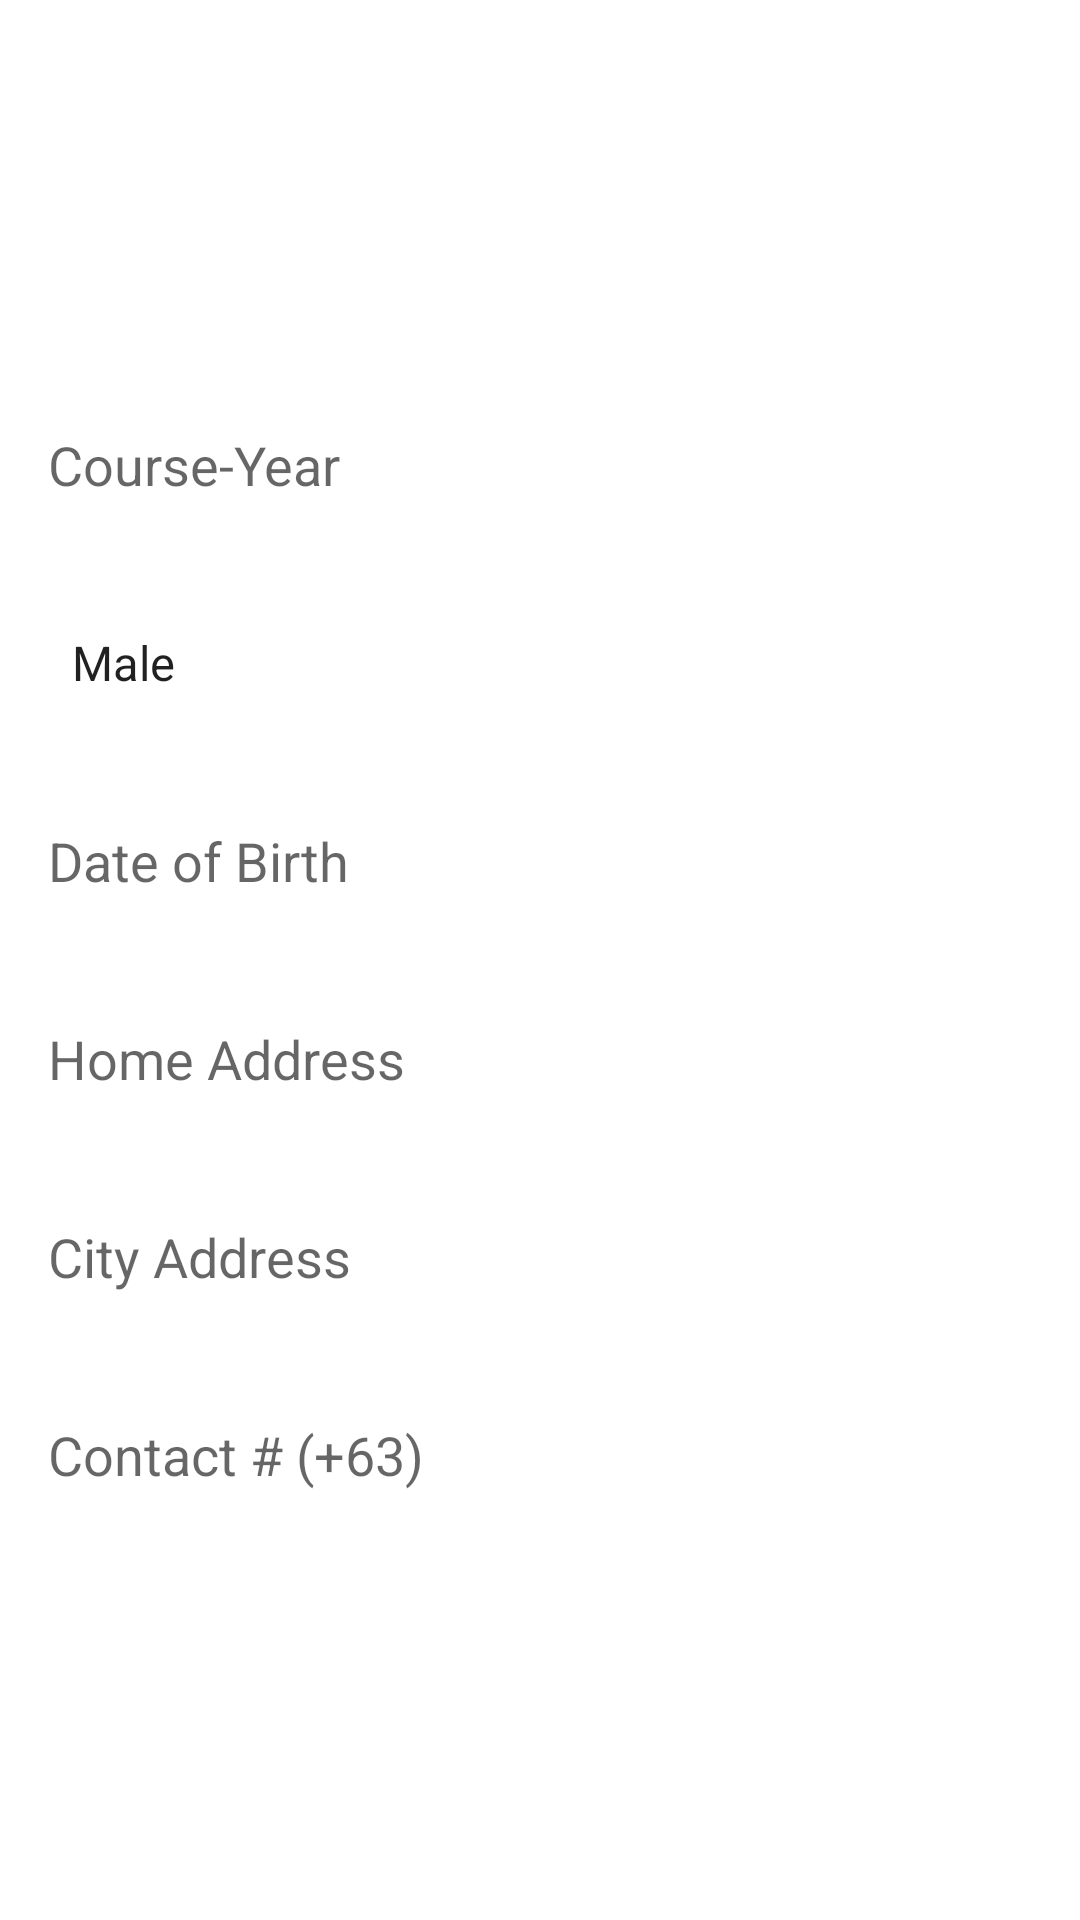

Write the Android layout XML for this screen, with the resource values it uses.
<!-- AndroidManifest.xml: application theme Theme.ServeSync -->
<!-- res/layout/fragment_student_details.xml -->
<?xml version="1.0" encoding="utf-8"?>
<FrameLayout xmlns:android="http://schemas.android.com/apk/res/android"
    xmlns:tools="http://schemas.android.com/tools"
    android:layout_width="match_parent"
    android:layout_height="match_parent"
    tools:context=".StudentDetailsFragment">

    <LinearLayout
        android:layout_width="wrap_content"
        android:layout_height="wrap_content"
        android:layout_gravity="center"
        android:minWidth="488dp"
        android:orientation="vertical"
        android:padding="16dp"
        tools:ignore="UselessParent">

        <EditText
            android:id="@+id/courseYearField"
            android:layout_width="match_parent"
            android:layout_height="48dp"
            android:layout_marginTop="10dp"
            android:layout_marginBottom="10dp"
            android:autofillHints="@string/register_course_year"
            android:background="@drawable/edit_text_background"
            android:hint="@string/register_course_year"
            android:inputType="text" />

        <Spinner
            android:id="@+id/genderSpinner"
            android:layout_width="match_parent"
            android:layout_height="48dp"
            android:layout_marginTop="8dp"
            android:layout_marginBottom="10dp"
            android:background="@drawable/edit_text_background"
            android:entries="@array/gender_options" />

        <EditText
            android:id="@+id/dobPicker"
            android:layout_width="match_parent"
            android:layout_height="48dp"
            android:layout_marginTop="8dp"
            android:layout_marginBottom="10dp"
            android:autofillHints="@string/register_dob"
            android:background="@drawable/edit_text_background"
            android:clickable="true"
            android:focusable="true"
            android:hint="@string/register_dob"
            android:inputType="text" />

        <EditText
            android:id="@+id/homeAddressField"
            android:layout_width="match_parent"
            android:layout_height="48dp"
            android:layout_marginTop="8dp"
            android:layout_marginBottom="10dp"
            android:autofillHints="@string/register_home_address"
            android:background="@drawable/edit_text_background"
            android:hint="@string/register_home_address"
            android:inputType="text" />

        <EditText
            android:id="@+id/cityAddressField"
            android:layout_width="match_parent"
            android:layout_height="48dp"
            android:layout_marginTop="8dp"
            android:layout_marginBottom="10dp"
            android:autofillHints="@string/register_city_address"
            android:background="@drawable/edit_text_background"
            android:hint="@string/register_city_address"
            android:inputType="text" />

        <EditText
            android:id="@+id/contactNumberField"
            android:layout_width="match_parent"
            android:layout_height="48dp"
            android:layout_marginTop="8dp"
            android:layout_marginBottom="10dp"
            android:autofillHints="@string/register_contact_number"
            android:background="@drawable/edit_text_background"
            android:hint="@string/register_contact_number"
            android:inputType="phone" />

    </LinearLayout>
</FrameLayout>
<!-- resources referenced by this layout -->
<resources>
  <string-array name="gender_options">
          <item>Male</item>
          <item>Female</item>
      </string-array>
  <string name="register_city_address">City Address</string>
  <string name="register_contact_number">Contact # (+63)</string>
  <string name="register_course_year">Course-Year</string>
  <string name="register_dob">Date of Birth</string>
  <string name="register_home_address">Home Address</string>
  <style name="Theme.ServeSync" parent="Theme.MaterialComponents.DayNight.NoActionBar">
          
          <item name="colorPrimary">@color/purple_500</item>
          <item name="colorPrimaryVariant">@color/purple_700</item>
          <item name="colorOnPrimary">@color/white</item>
          
          <item name="colorSecondary">@color/teal_200</item>
          <item name="colorSecondaryVariant">@color/teal_700</item>
          <item name="colorOnSecondary">@color/black</item>
          
          <item name="android:statusBarColor">?attr/colorPrimaryVariant</item>
          
      </style>
  <color name="purple_500">#FF6200EE</color>
  <color name="purple_700">#FF3700B3</color>
  <color name="white">#FFFFFFFF</color>
  <color name="teal_200">#FF03DAC5</color>
  <color name="teal_700">#FF018786</color>
  <color name="black">#FF000000</color>
</resources>
